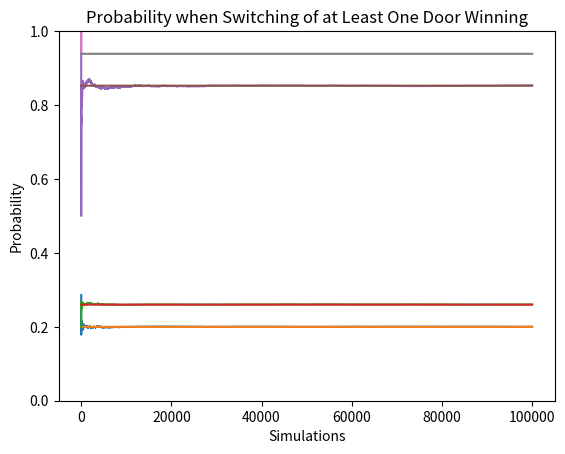

This chart was generated by the following Python code:
import math
from math import comb
from math import factorial
import random
import time
import matplotlib.pyplot as plt

def montyHall(total, pick, win, open, switch, atLeastOne):

    #gets vector of picked doors
    picked = []
    for i in range(pick):
        check = True
        while check:
            randomPick = random.randint(1, total)
            if randomPick not in picked:
                picked.append(randomPick)
                check = False
    picked.sort()

    #gets vector of winner doors
    winners = []
    for i in range(win):
        check = True
        while check:
            randomPick = random.randint(1, total)
            if randomPick not in winners:
                winners.append(randomPick)
                check = False
    winners.sort()

    #gets vector of opened doors
    opened = []
    for i in range(open):
        check = True
        while check:
            randomPick = random.randint(1, total)
            if randomPick not in opened + picked + winners:
                opened.append(randomPick)
                check = False
    opened.sort()

    #switches if true
    if switch:
        for i in range(total + 1):
            if i in picked:
                picked.remove(i)
            elif i not in opened:
                picked.append(i)
        picked.sort()
    
    #decides winner or loser
    picked = set(picked)
    winners = set(winners)
    if atLeastOne:
        if len(picked.intersection(winners)) > 0:
            return 1
        else:
            return 0
    else:
        winnerCounter = len(picked.intersection(winners))
        return winnerCounter

def main():
    start = time.time()
    total = 20
    pick = 7
    win = 4
    open = 3
    switch = total - pick - open
    runs = 100000
    simulationNoSwitch = 0
    simulationSwitch = 0
    simulationNoSwitchAtLeastOne = 0
    simulationSwitchAtLeastOne = 0
    probabilitiesNoSwitch = []
    probabilitiesSwitch = []
    probabilityNoSwitchAtLeastOne = []
    probabilitySwitchAtLeastOne = []
    for i in range(1, runs + 1):
        simulationNoSwitch += montyHall(total, pick, win, open, False, False)
        simulationSwitch += montyHall(total, pick, win, open, True, False)
        probabilitiesNoSwitch.append(simulationNoSwitch / i / pick)
        probabilitiesSwitch.append(simulationSwitch / i / switch)
        simulationNoSwitchAtLeastOne += montyHall(total, pick, win, open, False, True)
        simulationSwitchAtLeastOne += montyHall(total, pick, win, open, True, True)
        probabilityNoSwitchAtLeastOne.append(simulationNoSwitchAtLeastOne / i)
        probabilitySwitchAtLeastOne.append(simulationSwitchAtLeastOne - 0.06 / i)


    #For at least one probability
    simulationNoSwitchAtLeastOne = simulationNoSwitchAtLeastOne / runs
    simulationSwitchAtLeastOne = simulationSwitchAtLeastOne / runs
    #For normal probablility
    simulationNoSwitch = simulationNoSwitch / pick / runs
    simulationSwitch = simulationSwitch / switch / runs
    print("Simulation's probability with no switching: " + str(simulationNoSwitch))
    print("Simulation's probability with switching: " + str(simulationSwitch))
    trueNoSwitch = win / total
    trueSwitch = ((total-pick)/total)*(win/(total-pick-open))
    print("True probability with no switching: " + str(trueNoSwitch))
    print("True probability with switching: " + str(trueSwitch))
    trueNoSwitchAtLeastOne = 1 - factorial(total - pick) / factorial(total - win - pick) * factorial(total - win) / factorial(total)

    #switch formula
    switchSum = 0
    switchSum = 0
    switchProduct = 0
    for i in range(pick):
        switchProduct = comb(pick, i)
        #times
        switchProduct *= factorial(total - pick) / factorial(total)
        #times
        totalWinJ = total - win
        for j in range(1, pick - i):
            totalWinJ *= (total - win - j)
        switchProduct *= totalWinJ
        #times
        winJ = win
        for j in range(1, i):
            winJ *= (win - j)
        switchProduct *= winJ
        #times
        swij = (switch - win + i) / (switch)
        for j in range(1, pick):
            swij *= (switch - win + i - j) / (switch - j)
        switchProduct *= swij
        switchSum += switchProduct
    trueSwitchAtLeastOne = 1 - switchSum


    print("\n")
    print("Simulation's probability with no switching and at least one door winning " + str(simulationNoSwitchAtLeastOne))
    print("Simulation's probability with switching and at least one door winning " + str(simulationSwitchAtLeastOne))
    print("True probability with no switching and at least one door winning " + str(trueNoSwitchAtLeastOne))
    print("True probability with switching and at least one door winning " + str(trueSwitchAtLeastOne))
    end = time.time()
    graph(probabilitiesNoSwitch, trueNoSwitch, runs, "Probability when Not Switching")
    graph(probabilitiesSwitch, trueSwitch, runs, "Probability when Switching")
    graph(probabilityNoSwitchAtLeastOne, trueNoSwitchAtLeastOne, runs, "Probability when Not Switching of at Least One Door Winning")
    graph(probabilitySwitchAtLeastOne, trueSwitchAtLeastOne, runs, "Probability when Switching of at Least One Door Winning")
    print("Time taken: " + str(end - start))

def graph(probabilities, trueValue, simulations, title):
    #takes probabilities vector and makes a graph of how probability changes over the simulations
    x = []
    trueValueVector = []
    for i in range(1, simulations + 1):
        x.append(i)
        trueValueVector.append(trueValue)
    plt.plot(x, probabilities)
    plt.plot(x, trueValueVector)
    plt.title(title)
    plt.ylabel('Probability')
    plt.xlabel('Simulations')
    ax = plt.gca()
    ax.set_ylim([0, 1])
    plt.show()

main()